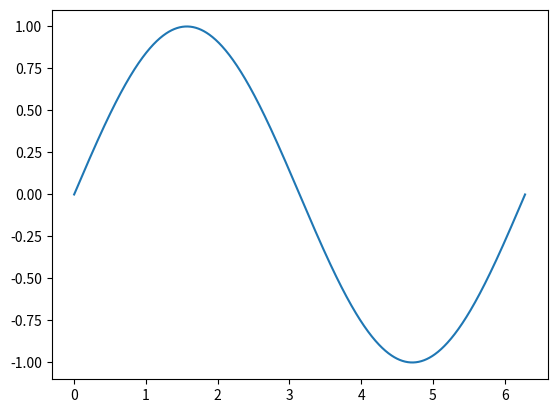

Write the Python code that produced this figure.
from matplotlib import pyplot as plt
import numpy as np

x = np.linspace(0, 2*np.pi, 1001)
y = np.sin(x)
f = plt.plot(x,y)

